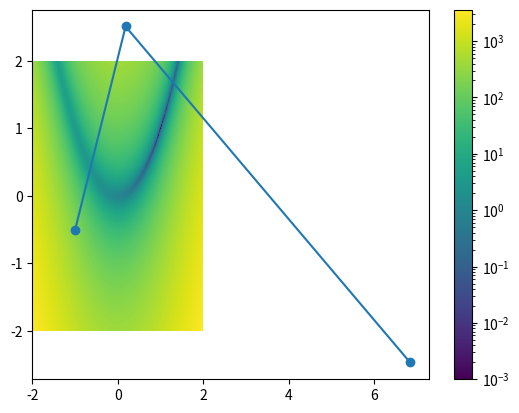

The matplotlib source for this figure:
import numpy
from matplotlib import pyplot as plt
from scipy.optimize import rosen, rosen_der, rosen_hess
import numpy as np

x = numpy.arange(-2, 2, .01)
y = numpy.arange(-1, 3, .01)
X, Y = numpy.meshgrid(x, x)
z = rosen((X, Y))

#example bounds = [(-2,2),(-1,3)]

def brute_force(func, bounds, step=0.01):
    grids = [np.arange(b[0], b[1], step) for b in bounds] #for given bounds, makes arrays of all points per dimension to evaluate
    mesh = np.meshgrid(*grids) #sorts points into a mesh
    points = np.stack([m.flatten() for m in mesh], axis=1) #flattens mesh into a discrete list to go through

    best_val = np.inf
    best_point = None
    for p in points:
        val = func(p)
        if val < best_val:
            best_val = val
            best_point = p
    return np.array(best_point), best_val

def grad_desc():
    #smth
    0

def newton(x0, df, ddf, n_steps, step_size):
    # x0 is initial guess (array)
    # df is the first derivative of the function (func)
    # ddf is the second derivative of the function (func)
    # n_steps is the number of steps to perform (num)
    x = np.zeros((n_steps+1,len(x0)))
    x[0,:] = x0
    for i in range(n_steps):
        # x_k+1 = x_k + t = x_k - f'(x_k)/f"(x_k)
        x[i+1,:] = x[i,:] - step_size * np.dot(df(x[i,:]), 1/ddf(x[i,:]))
    return x

#x0 is init guess
def neld_mead(func, x0, alpha=1.0, gamma=2.0, rho=0.5, sigma=0.5, tolerance=1e-10, max_iter=1000):
    n = len(x0) #dimensions
    simplex = [x0]
    for i in range(n):
        y = x0.copy()
        y[i] += 0.05  #small perturbation for each dimension
        simplex.append(y)
    simplex = np.array(simplex)
    
    path = [x0.copy()]

    for iteration in range(max_iter):
        vals = np.array([func(x) for x in simplex])
        order = np.argsort(vals)
        simplex = simplex[order] #reorders simplex from best to worst func value
        vals = vals[order]

        if np.std(vals) < tolerance:
            break

        x_best = simplex[0]
        x_worst = simplex[-1]
        x_centroid = np.mean(simplex[:-1], axis=0)

        #reflection
        x_reflect = x_centroid + alpha * (x_centroid - x_worst)
        f_reflect = func(x_reflect)

        if vals[0] <= f_reflect < vals[-2]:
            simplex[-1] = x_reflect #accept reflection
        elif f_reflect < vals[0]:
            #expansion
            x_expand = x_centroid + gamma * (x_reflect - x_centroid)
            if func(x_expand) < f_reflect:
                simplex[-1] = x_expand
            else:
                simplex[-1] = x_reflect
        else:
            #contraction
            x_contract = x_centroid + rho * (x_worst - x_centroid)
            if func(x_contract) < vals[-1]:
                simplex[-1] = x_contract
            else:
                #shrink
                simplex = simplex[0] + sigma * (simplex - simplex[0])

        path.append(simplex[0].copy())

    return np.array(path), func(simplex[0]), iteration + 1
    
x_newton = newton([-1,-0.5], rosen_der, rosen_hess, 2, 1)

plt.pcolormesh(X, Y, z, norm='log', vmin=1e-3)
c = plt.colorbar()
plt.plot(x_newton[:,0],x_newton[:,1],'-o')
plt.show()
